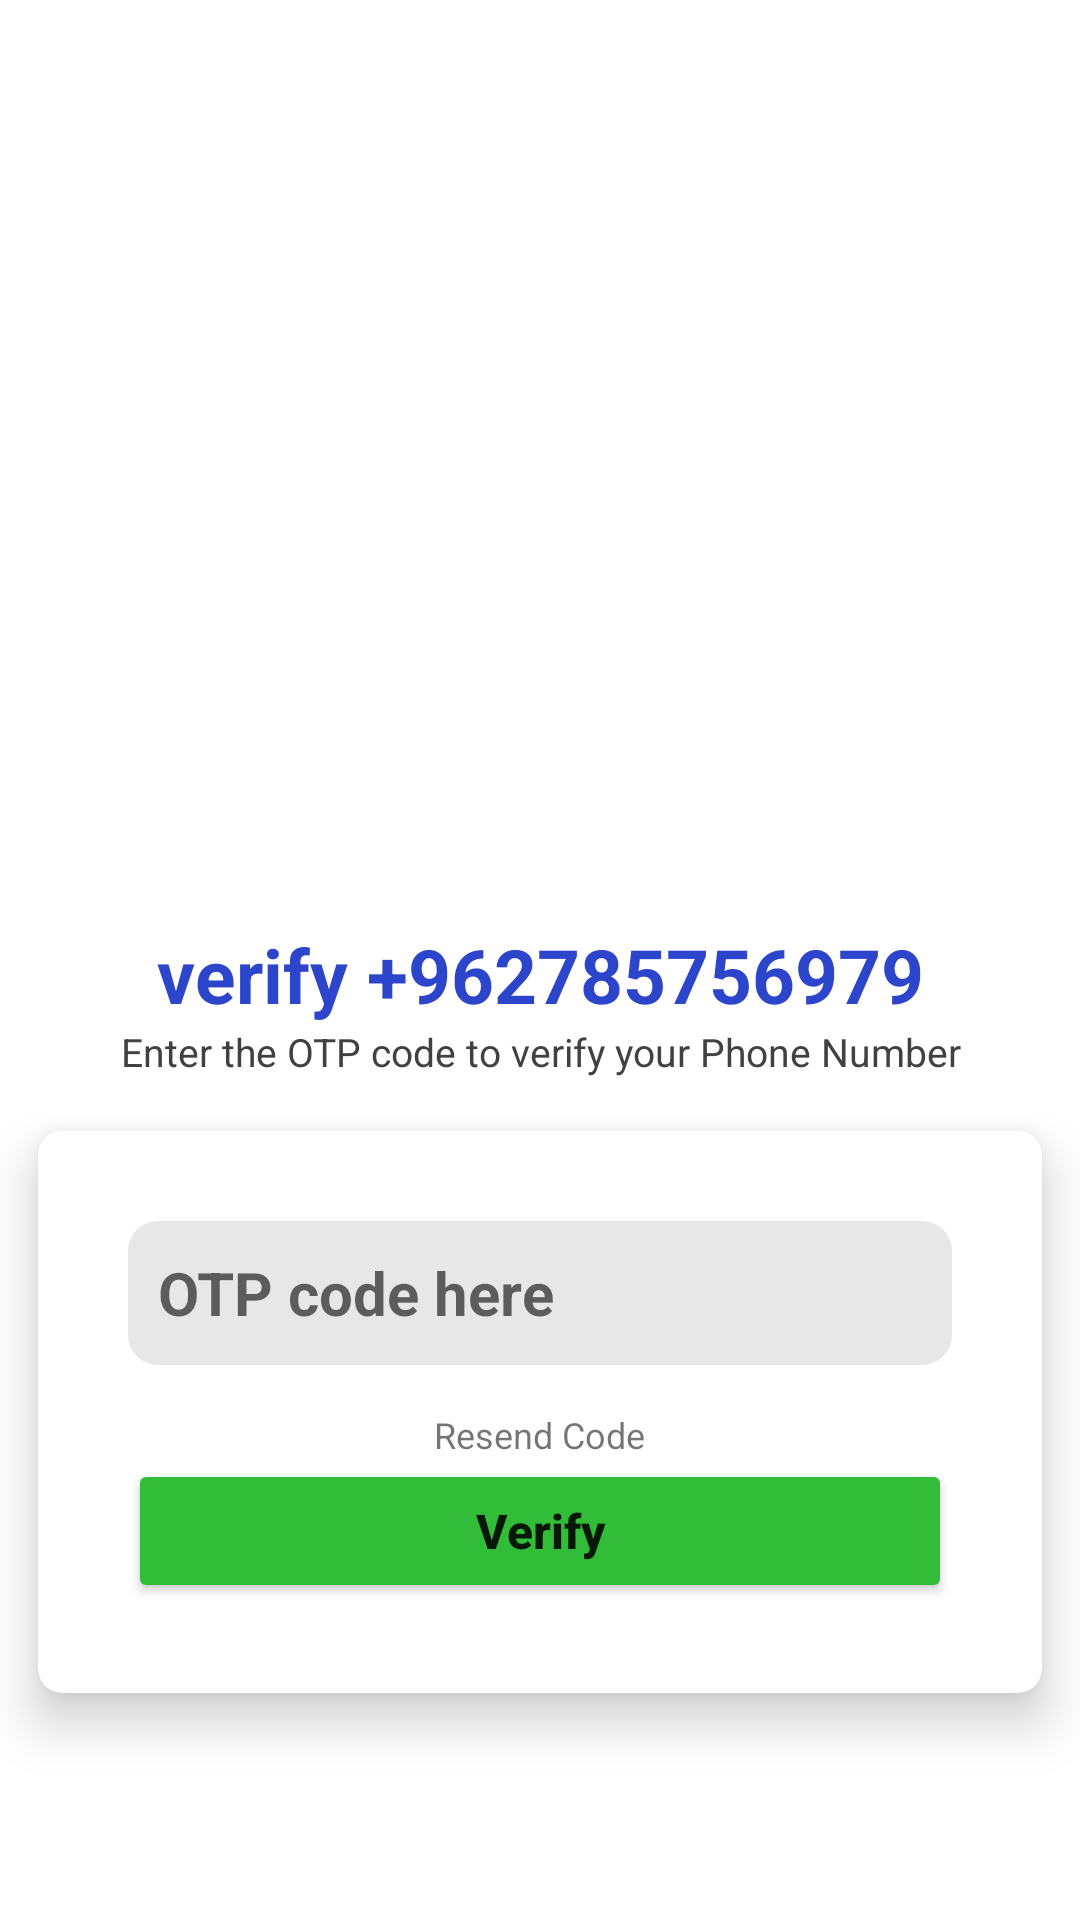

Layout XML and referenced resources for this Android screen:
<!-- AndroidManifest.xml: application theme Theme.MessegingApp -->
<!-- res/layout/activity_otpactivity.xml -->
<?xml version="1.0" encoding="utf-8"?>
<LinearLayout xmlns:android="http://schemas.android.com/apk/res/android"
    xmlns:app="http://schemas.android.com/apk/res-auto"
    xmlns:tools="http://schemas.android.com/tools"
    android:layout_width="match_parent"
    android:layout_height="match_parent"
    android:orientation="vertical"
    android:gravity="center"
    android:layout_gravity="center"
    android:background="#fff"
    tools:context=".OTPActivity">
    <ImageView
        android:src="@drawable/getotp"
        android:scaleType="centerCrop"
        android:layout_width="250dp"
        android:layout_height="250dp"/>
    <TextView
        android:id="@+id/numShowEt"
        android:text="verify +962785756979"
        android:textAlignment="center"
        android:textSize="25sp"
        android:textStyle="bold|normal"
        android:textColor="#2d45ca"
        android:layout_width="match_parent"
        android:layout_height="wrap_content"
        />

    <TextView
        android:text="Enter the OTP code to verify your Phone Number"
        android:textAlignment="center"
        android:textSize="13sp"
        android:textColor="#424040"
        android:textStyle="normal"
        android:layout_width="match_parent"
        android:layout_height="wrap_content"/>
    <androidx.cardview.widget.CardView
        app:cardUseCompatPadding="true"
        app:cardCornerRadius="8dp"
        app:cardElevation="10dp"
        android:layout_width="match_parent"
        android:layout_height="wrap_content"
        >
        <LinearLayout
            android:orientation="vertical"
            android:gravity="center"
            android:padding="15dp"
            android:layout_margin="15dp"
            android:layout_gravity="center"
            android:layout_width="match_parent"
            android:layout_height="wrap_content"
            android:background="@color/white"
            >
            <EditText
                android:id="@+id/OTPet"
                android:layout_width="match_parent"
                android:layout_height="wrap_content"
                android:layout_marginBottom="15dp"
                android:background="@drawable/background_shap"
                android:ems="1"
                android:hint="OTP code here"
                android:inputType="phone"
                android:minHeight="48dp"
                android:padding="10dp"
                android:textColor="#1c1c1c"
                android:textSize="20sp"
                android:textStyle="bold|normal" />

            <TextView
                android:id="@+id/resendTV"
                android:layout_width="wrap_content"
                android:layout_height="wrap_content"
                android:text="Resend Code"
                android:textSize="12sp"/>
            <Button
                android:id="@+id/verifyBtn"
                android:text="Verify"
                android:textStyle="bold|normal"
                android:textSize="16sp"
                android:textAllCaps="false"
                app:backgroundTint="#32bd38"
                android:layout_width="match_parent"
                android:layout_height="wrap_content"
                />
        </LinearLayout>
    </androidx.cardview.widget.CardView>

</LinearLayout>
<!-- resources referenced by this layout -->
<resources>
  <!-- drawable background_shap (drawable) -->
  <?xml version="1.0" encoding="utf-8"?>
  <shape
      android:shape="rectangle"
      xmlns:android="http://schemas.android.com/apk/res/android">
      <solid android:color="#e8e7e7"/>
      <corners
          android:radius="10dp"/>
  </shape>
  <style name="Theme.MessegingApp" parent="Theme.MaterialComponents.DayNight.NoActionBar">
          
          <item name="colorPrimary">@color/purple_500</item>
          <item name="colorPrimaryVariant">@color/purple_700</item>
          <item name="colorOnPrimary">@color/white</item>
          
          <item name="colorSecondary">@color/teal_200</item>
          <item name="colorSecondaryVariant">@color/teal_700</item>
          <item name="colorOnSecondary">@color/black</item>
          
          <item name="android:statusBarColor">?attr/colorPrimaryVariant</item>
          
      </style>
  <!-- not gathered from this repository: default colours our renderer supplied (Android Studio template values) -->
  <color name="purple_500">#FF6200EE</color>
  <color name="purple_700">#FF3700B3</color>
  <color name="teal_200">#FF03DAC5</color>
  <color name="teal_700">#FF018786</color>
  <color name="black">#FF000000</color>
  <color name="white">#FFFFFFFF</color>
</resources>
